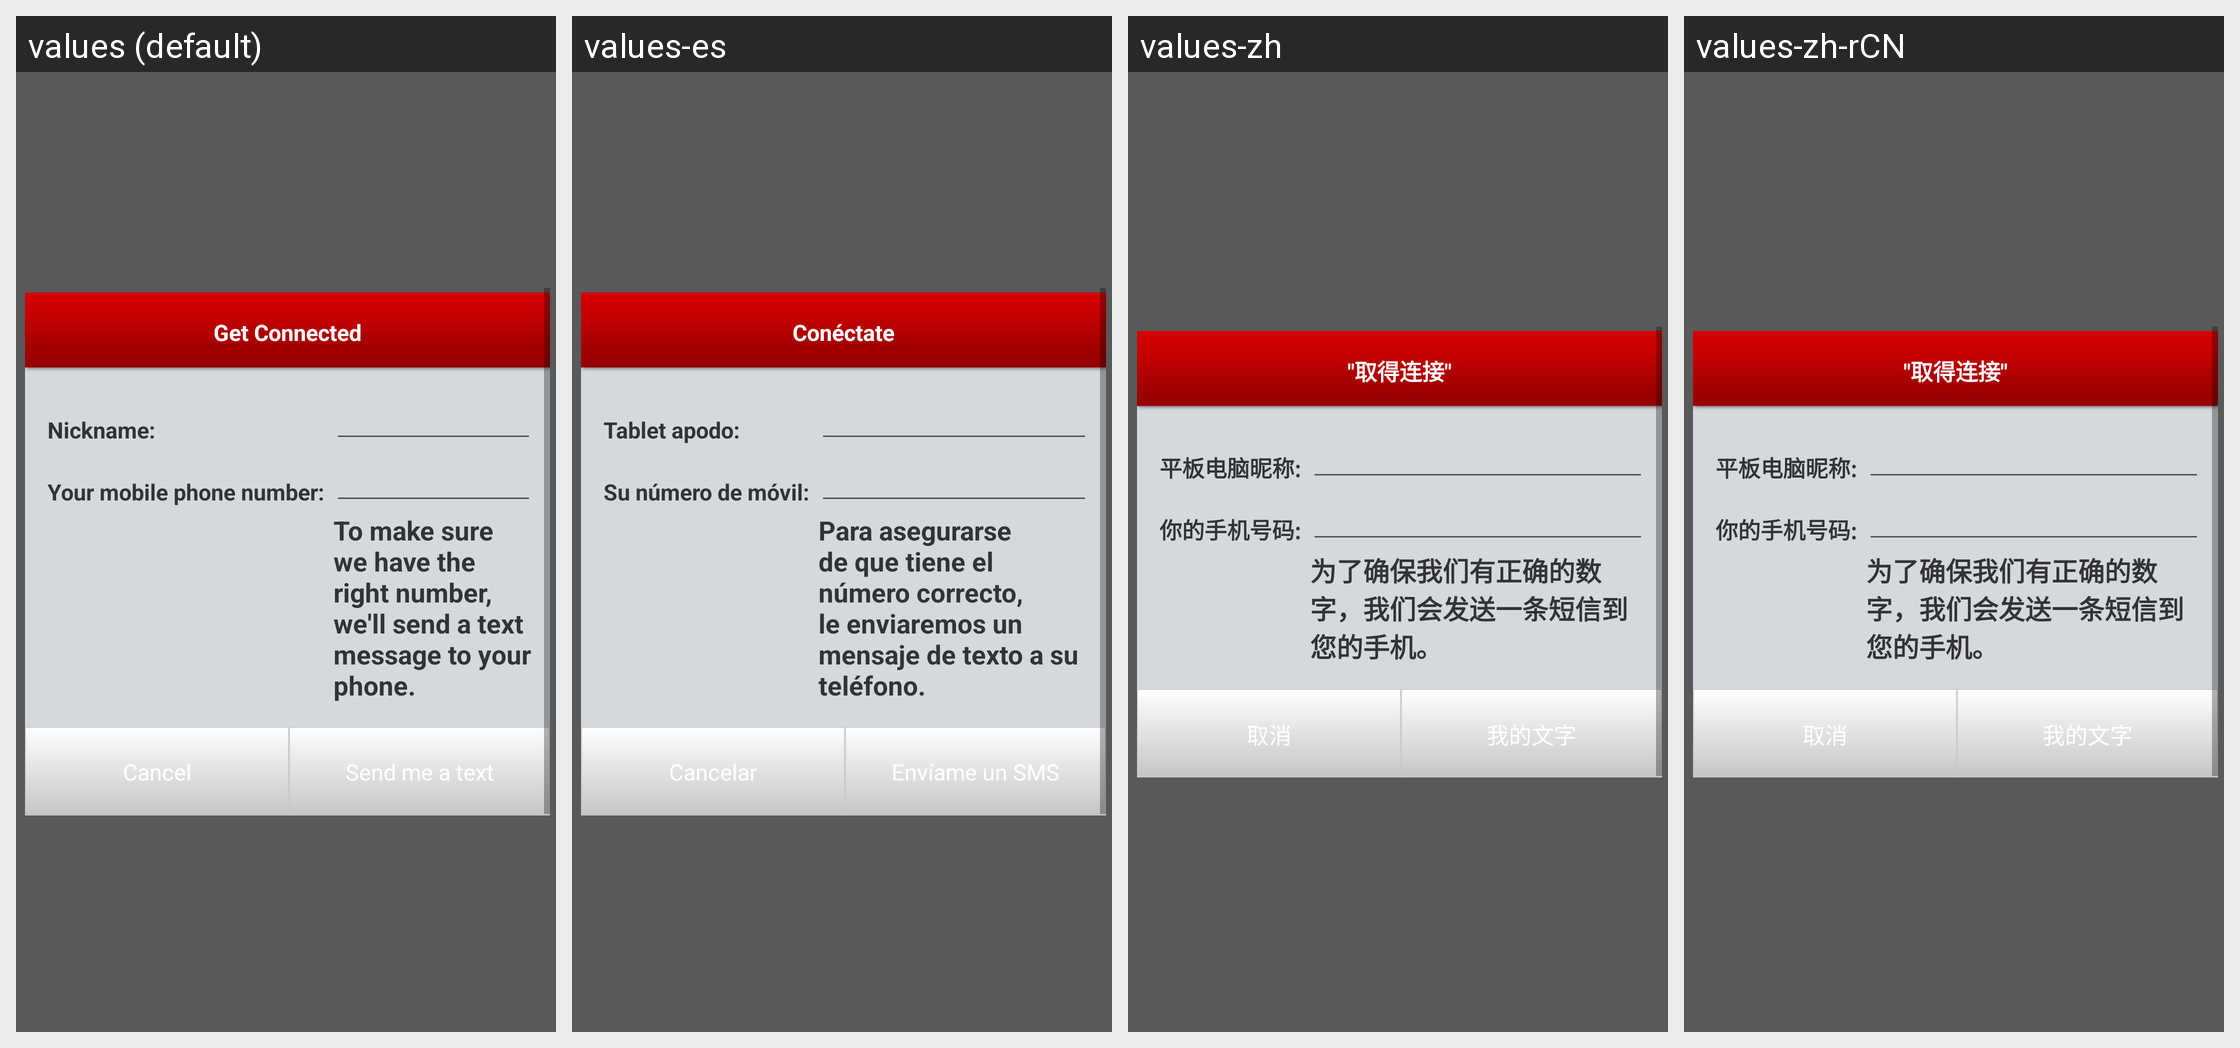

Strings drawn on this Android screen and how each of the app's shown locales translates them:
Android screen res/layout/tabletlogin.xml rendered under 4 locales, left to right: values (default), values-es, values-zh, values-zh-rCN. Device: Nexus 5 (rendered at 1080×1920; each locale shown at half size, 540×960, under a caption strip naming it); theme Theme.MaterialComponents.DayNight.NoActionBar.
Other locales in the repository, not shown: values-cs, values-da, values-de, values-el, values-es-rUS, values-fr, values-it, values-ja, values-ko, values-nb, values-nl, values-pl, values-pt, values-pt-rPT, values-ru, values-sv, values-tr, values-vi, values-zh-rTW.
Strings drawn on this screen, with the default value and each locale's value (text and hints the layout hard-codes, and strings that could not be matched under every locale, appear in the picture but are not listed):

vma_get_connected
  values: Get Connected
  values-es: Conéctate
  values-zh: "取得连接"
  values-zh-rCN: "取得连接"  [from values-zh]

vma_nick_name
  values: Nickname:
  values-es: Tablet apodo:
  values-zh: 平板电脑昵称:
  values-zh-rCN: 平板电脑昵称:  [from values-zh]

vma_enter_mobile
  values: Your mobile phone number:
  values-es: Su número de móvil:
  values-zh: 你的手机号码:
  values-zh-rCN: 你的手机号码:  [from values-zh]

vma_conf
  values: To make sure we have the right number, we'll send a text message to your phone.
  values-es: Para asegurarse de que tiene el número correcto, le enviaremos un mensaje de texto a su teléfono.
  values-zh: 为了确保我们有正确的数字，我们会发送一条短信到您的手机。
  values-zh-rCN: 为了确保我们有正确的数字，我们会发送一条短信到您的手机。  [from values-zh]

cancel
  values: Cancel
  values-es: Cancelar
  values-zh: 取消
  values-zh-rCN: 取消

vma_send_text
  values: Send me a text
  values-es: Envíame un SMS
  values-zh: 我的文字
  values-zh-rCN: 我的文字  [from values-zh]
